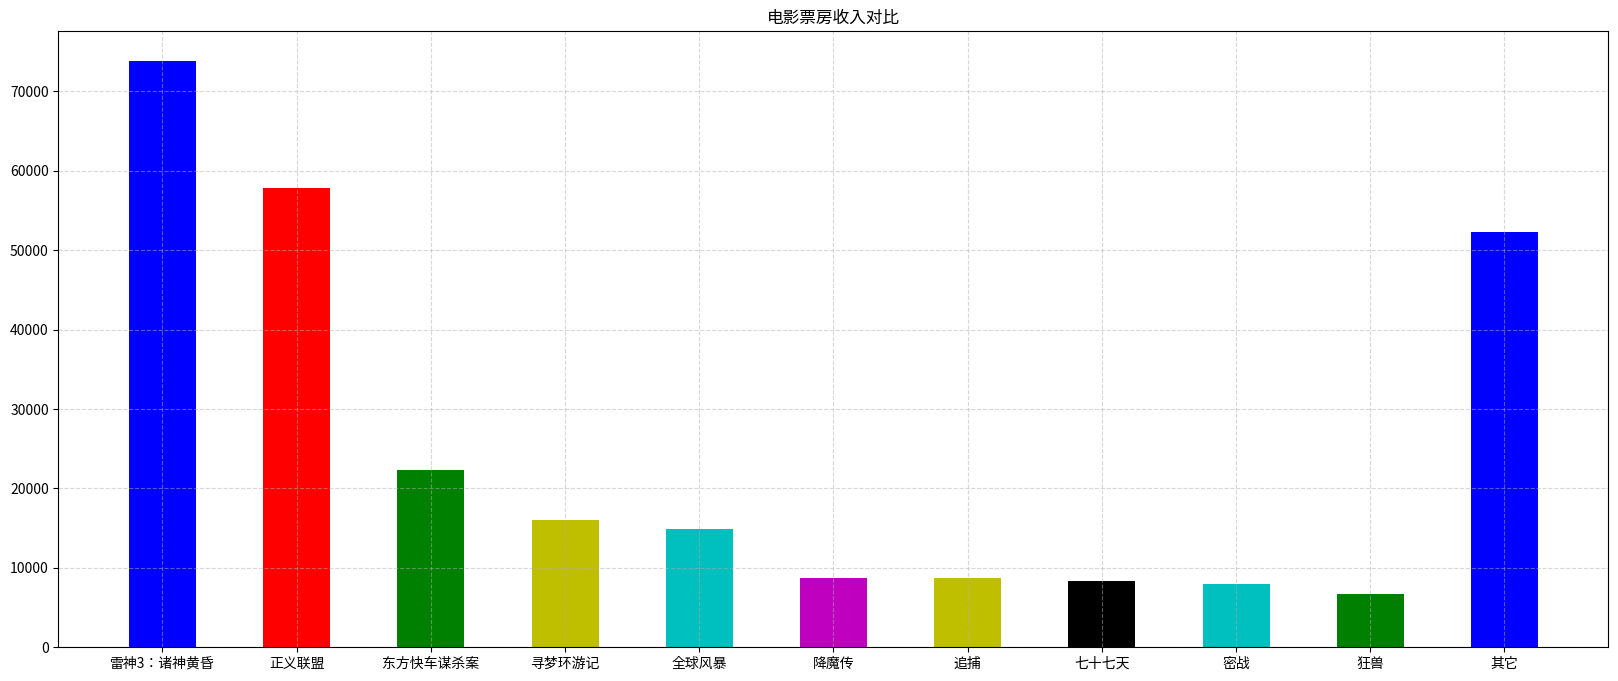

The matplotlib source for this figure:
#!/usr/bin/env python
# -*- coding: utf-8 -*-
# @Date        : 2022-06-07 10:52:51
# [redacted]
# @File        : 05-Matpllotlib/test_6.py
# @Info        : 
# @Last Edited : 2022-06-07 17:46:48

"""柱状图"""
import matplotlib.pyplot as plt
# 0.准备数据
# 电影名字
movie_name = ['雷神3：诸神黄昏', '正义联盟', '东方快车谋杀案', '寻梦环游记',
              '全球风暴', '降魔传', '追捕', '七十七天', '密战', '狂兽', '其它']
# 横坐标
x = range(len(movie_name))
# 票房数据
y = [73853, 57767, 22354, 15969, 14839, 8725, 8716, 8318, 7916, 6764, 52222]

# 1.创建画布
plt.figure(figsize=(20, 8), dpi=100)

# 2.绘制柱状图
plt.bar(x, y, width=0.5, color=['b', 'r', 'g',
        'y', 'c', 'm', 'y', 'k', 'c', 'g', 'b'])

# 2.1b修改x轴的刻度显示
plt.xticks(x, movie_name)

# 2.2 添加网格显示
plt.grid(linestyle="--", alpha=0.5)

# 2.3 添加标题
plt.title("电影票房收入对比")

# 3.显示图像
plt.show()
